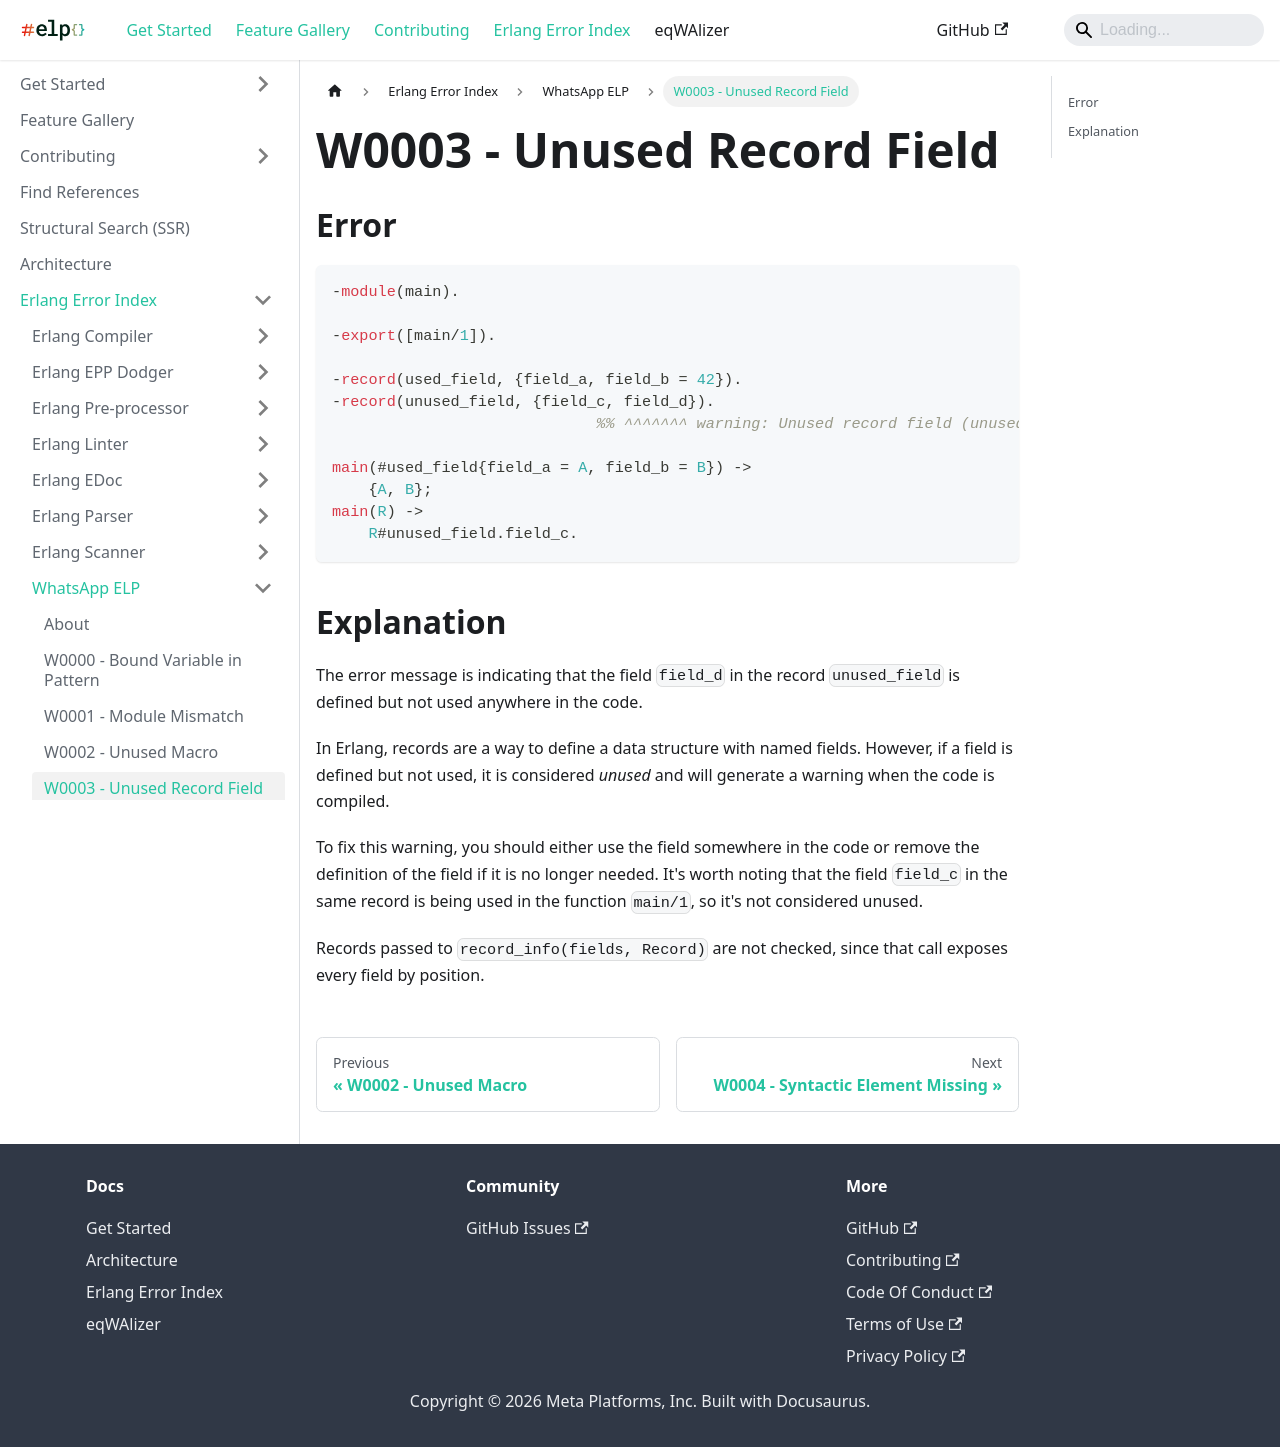

repository: WhatsApp/erlang-language-platform · page: docs/erlang-error-index/w/W0003/index.html · generator: docusaurus

---
sidebar_position: 3
---

# W0003 - Unused Record Field

## Error

```erlang
-module(main).

-export([main/1]).

-record(used_field, {field_a, field_b = 42}).
-record(unused_field, {field_c, field_d}).
                             %% ^^^^^^^ warning: Unused record field (unused_field.field_d)

main(#used_field{field_a = A, field_b = B}) ->
    {A, B};
main(R) ->
    R#unused_field.field_c.
```

## Explanation

The error message is indicating that the field `field_d` in the record `unused_field` is defined but not used anywhere in the code.

In Erlang, records are a way to define a data structure with named fields. However, if a field is defined but not used, it is considered _unused_ and will generate a warning when the code is compiled.

To fix this warning, you should either use the field somewhere in the code or remove the definition of the field if it is no longer needed.
It's worth noting that the field `field_c` in the same record is being used in the function `main/1`, so it's not considered unused.

Records passed to `record_info(fields, Record)` are not checked, since that call exposes every field by position.
